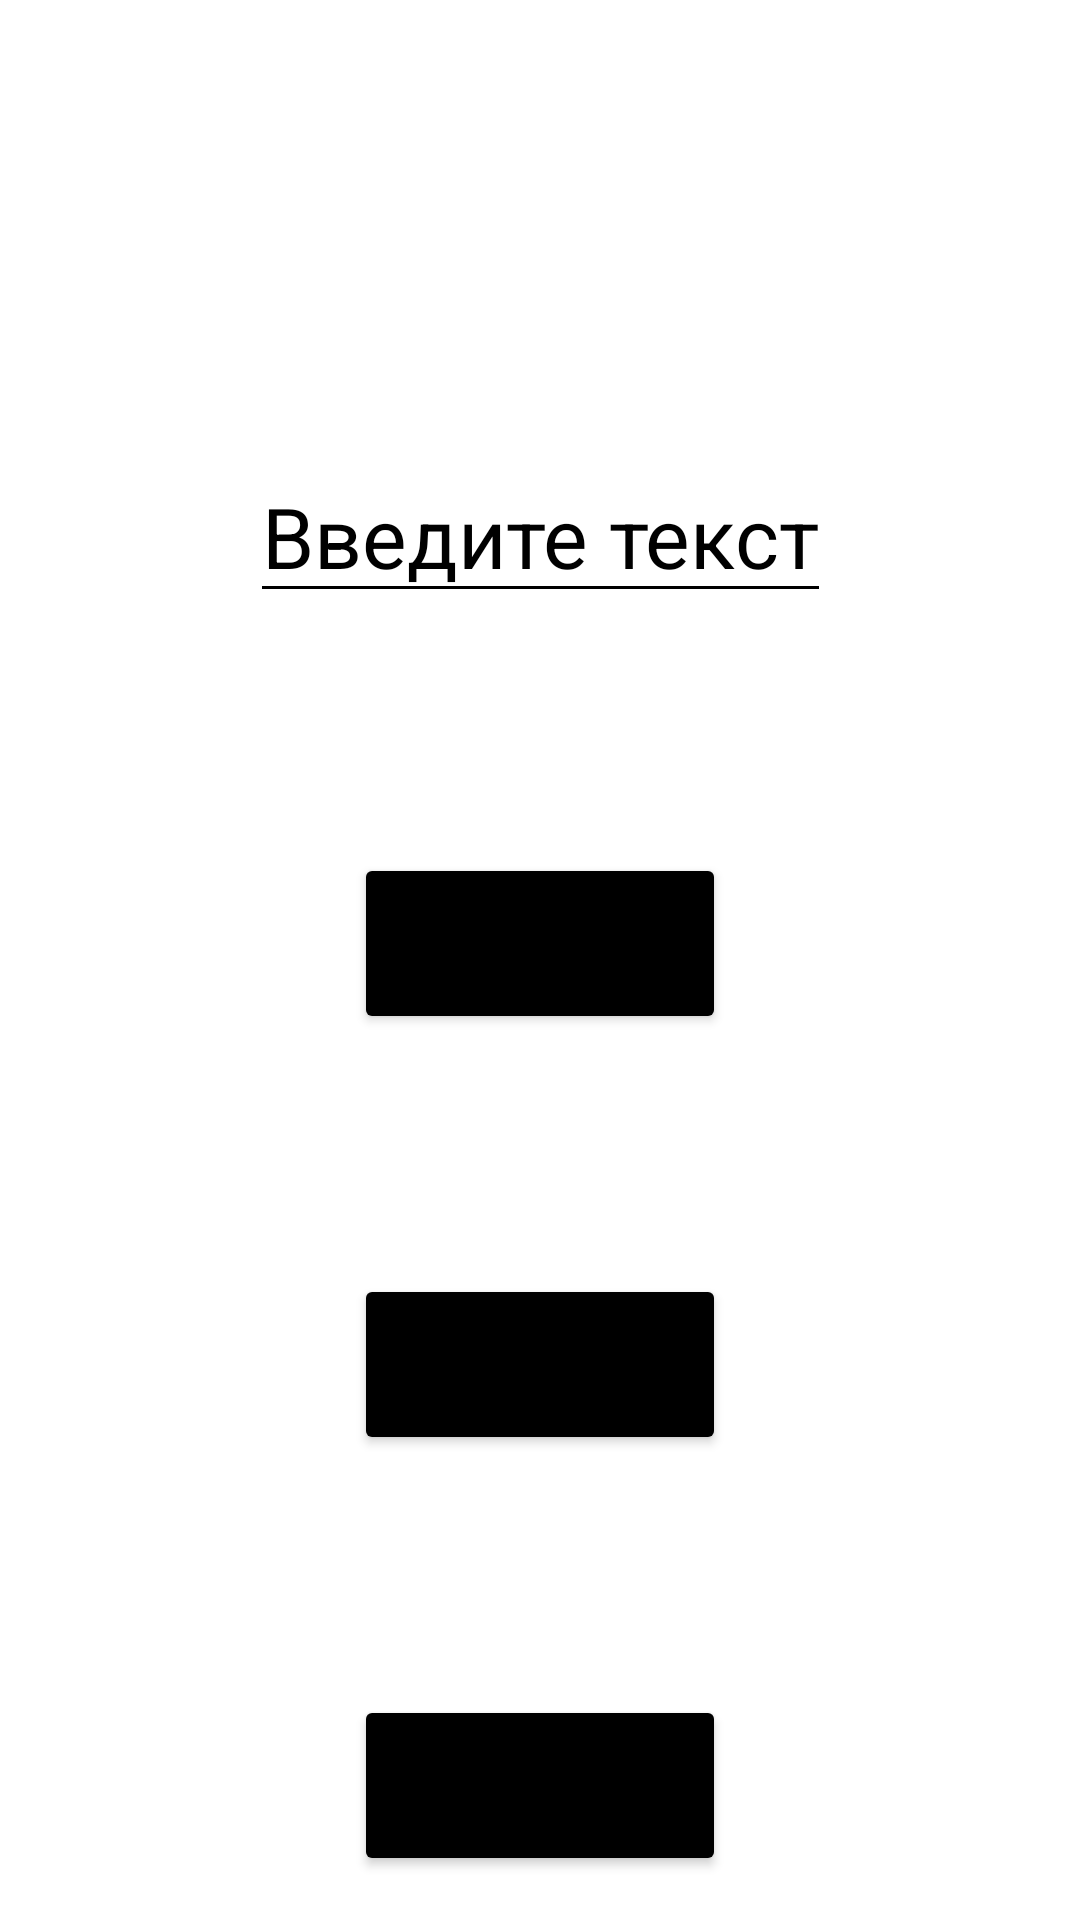

Write the Android layout XML for this screen, with the resource values it uses.
<!-- AndroidManifest.xml: application theme Theme.Hw_1_gr_2 -->
<!-- res/layout/activity_main.xml -->
<?xml version="1.0" encoding="utf-8"?>
<androidx.constraintlayout.widget.ConstraintLayout xmlns:android="http://schemas.android.com/apk/res/android"
    xmlns:app="http://schemas.android.com/apk/res-auto"
    xmlns:tools="http://schemas.android.com/tools"
    android:layout_width="match_parent"
    android:layout_height="match_parent"
    tools:context=".MainActivity">

    <EditText
        android:id="@+id/et_text"
        android:layout_width="wrap_content"
        android:layout_height="wrap_content"
        android:layout_marginTop="150dp"
        android:backgroundTint="@color/black"
        android:hint="Введите текст"
        android:textColorHint="@color/black"
        android:textSize="28sp"
        app:layout_constraintEnd_toEndOf="parent"
        app:layout_constraintStart_toStartOf="parent"
        app:layout_constraintTop_toTopOf="parent" />

    <Button
        android:id="@+id/button_next1"
        android:layout_width="wrap_content"
        android:layout_height="wrap_content"
        android:layout_marginTop="80dp"
        android:backgroundTint="@color/black"
        android:text="next 2"
        android:textSize="30sp"
        app:layout_constraintEnd_toEndOf="parent"
        app:layout_constraintStart_toStartOf="parent"
        app:layout_constraintTop_toBottomOf="@id/et_text" />

    <Button
        android:id="@+id/button_next3"
        android:layout_width="wrap_content"
        android:layout_height="wrap_content"
        android:layout_marginTop="80dp"
        android:backgroundTint="@color/black"
        android:text="next 3"
        android:textSize="30sp"
        app:layout_constraintEnd_toEndOf="parent"
        app:layout_constraintStart_toStartOf="parent"
        app:layout_constraintTop_toBottomOf="@id/button_next1" />

    <Button
        android:id="@+id/button_next4"
        android:layout_width="wrap_content"
        android:layout_height="wrap_content"
        android:layout_marginTop="80dp"
        android:backgroundTint="@color/black"
        android:text="next 4"
        android:textSize="30sp"
        app:layout_constraintEnd_toEndOf="parent"
        app:layout_constraintStart_toStartOf="parent"
        app:layout_constraintTop_toBottomOf="@id/button_next3" />


</androidx.constraintlayout.widget.ConstraintLayout>
<!-- resources referenced by this layout -->
<resources>
  <style name="Theme.Hw_1_gr_2" parent="Theme.MaterialComponents.DayNight.DarkActionBar">
          
          <item name="colorPrimary">@color/purple_500</item>
          <item name="colorPrimaryVariant">@color/purple_700</item>
          <item name="colorOnPrimary">@color/white</item>
          
          <item name="colorSecondary">@color/teal_200</item>
          <item name="colorSecondaryVariant">@color/teal_700</item>
          <item name="colorOnSecondary">@color/black</item>
          
          <item name="android:statusBarColor">?attr/colorPrimaryVariant</item>
          
      </style>
  <!-- not gathered from this repository: default colours our renderer supplied (Android Studio template values) -->
  <color name="purple_500">#FF6200EE</color>
  <color name="purple_700">#FF3700B3</color>
  <color name="teal_200">#FF03DAC5</color>
  <color name="teal_700">#FF018786</color>
  <color name="black">#FF000000</color>
  <color name="white">#FFFFFFFF</color>
</resources>
